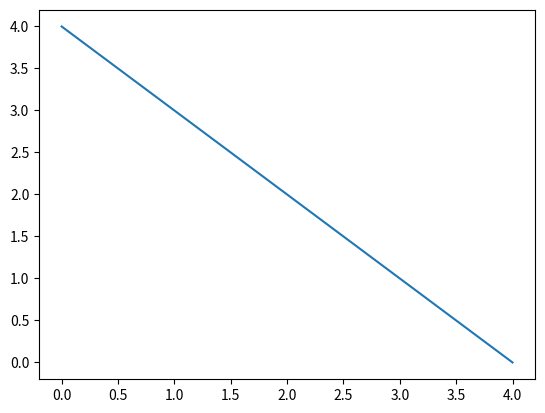

Reproduce this figure in Python.
import matplotlib.pyplot as plt

x = [0,1,2,3,4]
y = [4,3,2,1,0]
plt.plot(x,y)
plt.show()
